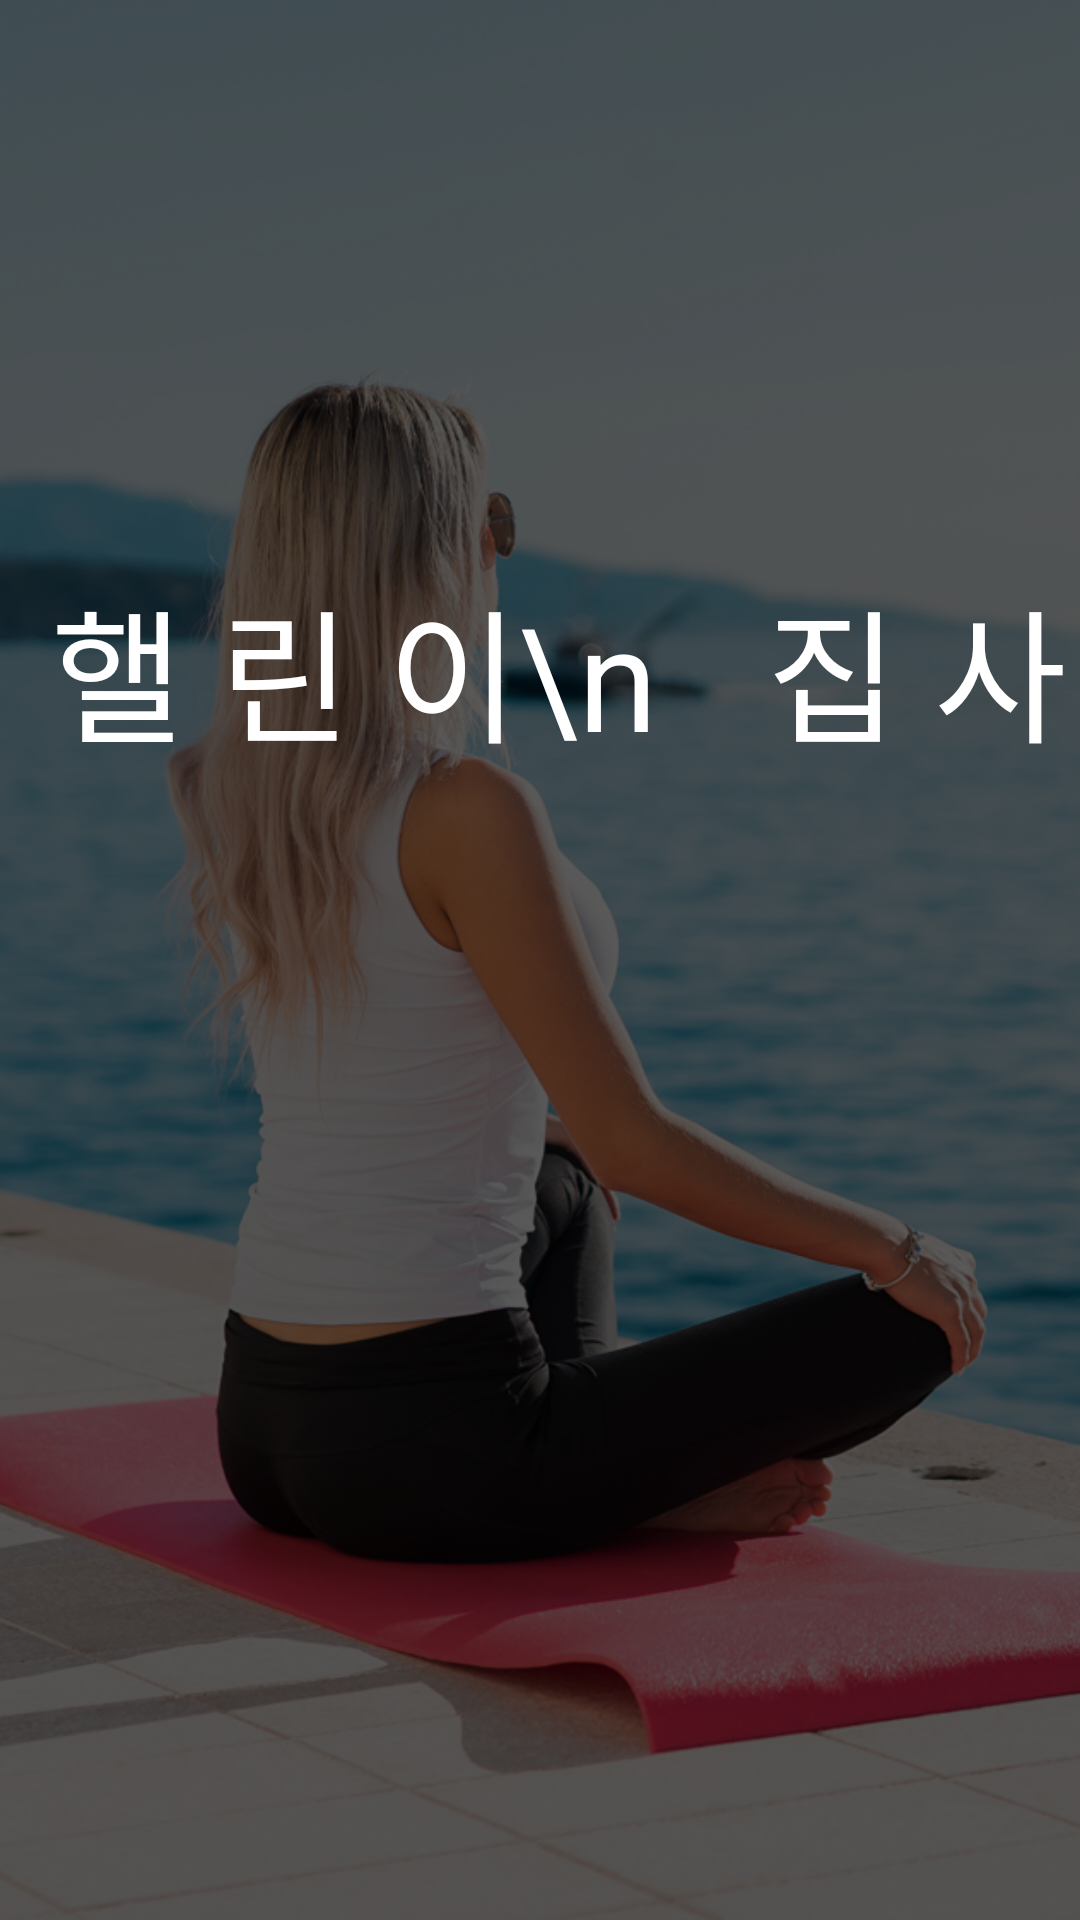

This screen was rendered from an Android layout file. Write that file and the resources it references.
<!-- AndroidManifest.xml: application theme Theme.HellinProject -->
<!-- res/layout/log_in.xml -->
<?xml version="1.0" encoding="utf-8"?>
<androidx.constraintlayout.widget.ConstraintLayout xmlns:android="http://schemas.android.com/apk/res/android"
    xmlns:app="http://schemas.android.com/apk/res-auto"
    xmlns:tools="http://schemas.android.com/tools"
    android:layout_width="match_parent"
    android:layout_height="match_parent"
    android:background="@drawable/log_in_background">

    <TextView
        android:id="@+id/textView"
        android:layout_width="wrap_content"
        android:layout_height="wrap_content"
        android:layout_marginTop="188dp"
        android:text=" 핼 린 이\n   집 사"
        android:textColor="@color/white"
        android:textSize="48dp"
        app:layout_constraintEnd_toEndOf="parent"
        app:layout_constraintStart_toStartOf="parent"
        app:layout_constraintTop_toTopOf="parent" />

    // 구글 로그인 버튼 자리
    // 다른 로그인 기능 추가 가능하면 추가

</androidx.constraintlayout.widget.ConstraintLayout>
<!-- resources referenced by this layout -->
<resources>
  <color name="white">#FFFFFFFF</color>
  <!-- drawable log_in_background: png bitmap (drawable, 730625 bytes) -->
  <style name="Theme.HellinProject" parent="Theme.MaterialComponents.DayNight.NoActionBar">
          
          <item name="colorPrimary">@color/purple_500</item>
          <item name="colorPrimaryVariant">@color/purple_700</item>
          <item name="colorOnPrimary">@color/white</item>
          
          <item name="colorSecondary">@color/teal_200</item>
          <item name="colorSecondaryVariant">@color/teal_700</item>
          <item name="colorOnSecondary">@color/black</item>
          
          <item name="android:statusBarColor">#00000000</item>
          <item name="android:windowLightStatusBar">true</item>
          <item name="android:timePickerStyle">@style/MyTimePickerTheme</item>
      </style>
  <color name="purple_500">#FF6200EE</color>
  <color name="purple_700">#FF3700B3</color>
  <color name="teal_200">#FF03DAC5</color>
  <color name="teal_700">#FF018786</color>
  <color name="black">#FF000000</color>
  <style name="MyTimePickerTheme" parent="android:Widget.Material.Light.TimePicker">
          <item name="android:timePickerMode">spinner</item>
      </style>
</resources>
